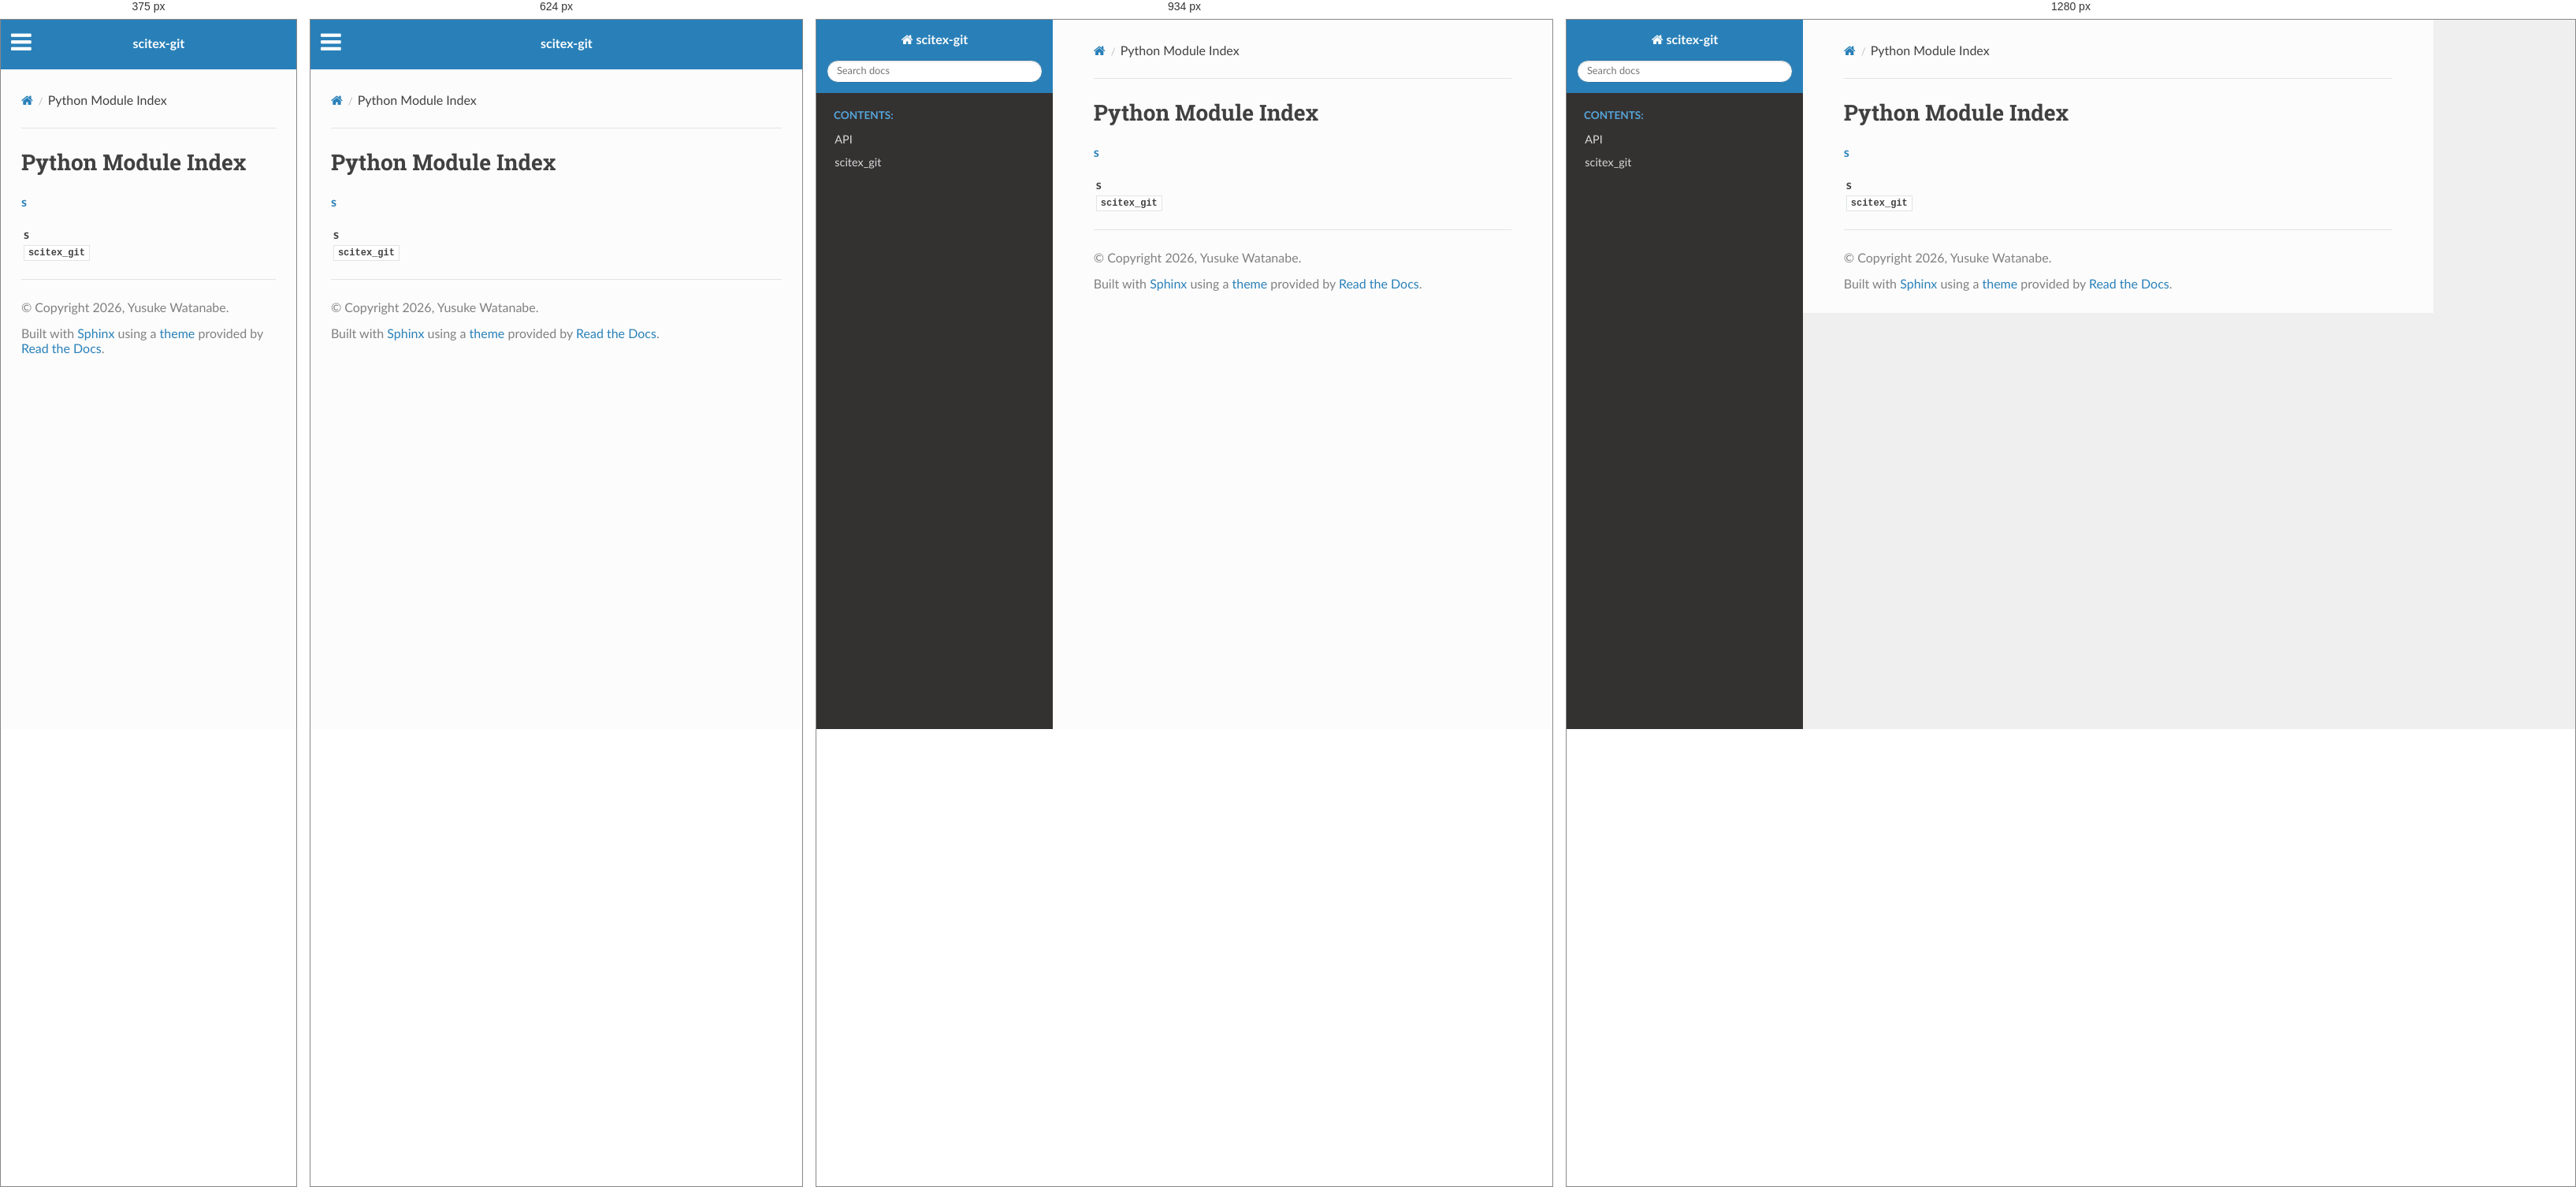
Rendered at 375 px, 624 px, 934 px and 1280 px, left to right.

<!-- file: py-modindex.html -->


<!DOCTYPE html>
<html class="writer-html5" lang="en" data-content_root="./">
<head>
  <meta charset="utf-8" />
  <meta name="viewport" content="width=device-width, initial-scale=1.0" />
  <title>Python Module Index &mdash; scitex-git 0.3.2 documentation</title>
      <link rel="stylesheet" type="text/css" href="_static/pygments.css?v=b86133f3" />
      <link rel="stylesheet" type="text/css" href="_static/css/theme.css?v=9edc463e" />
      <link rel="stylesheet" type="text/css" href="_static/copybutton.css?v=76b2166b" />

  
      <script src="_static/jquery.js?v=5d32c60e"></script>
      <script src="_static/_sphinx_javascript_frameworks_compat.js?v=2cd50e6c"></script>
      <script src="_static/documentation_options.js?v=71d9d8e6"></script>
      <script src="_static/doctools.js?v=fd6eb6e6"></script>
      <script src="_static/sphinx_highlight.js?v=6ffebe34"></script>
      <script src="_static/clipboard.min.js?v=a7894cd8"></script>
      <script src="_static/copybutton.js?v=f281be69"></script>
    <script src="_static/js/theme.js"></script>
    <link rel="index" title="Index" href="genindex.html" />
    <link rel="search" title="Search" href="search.html" />
 

    <script>
      DOCUMENTATION_OPTIONS.COLLAPSE_INDEX = true;
    </script>


</head>

<body class="wy-body-for-nav"> 
  <div class="wy-grid-for-nav">
    <nav data-toggle="wy-nav-shift" class="wy-nav-side">
      <div class="wy-side-scroll">
        <div class="wy-side-nav-search" >

          
          
          <a href="index.html" class="icon icon-home">
            scitex-git
          </a>
<div role="search">
  <form id="rtd-search-form" class="wy-form" action="search.html" method="get">
    <input type="text" name="q" placeholder="Search docs" aria-label="Search docs" />
    <input type="hidden" name="check_keywords" value="yes" />
    <input type="hidden" name="area" value="default" />
  </form>
</div>
        </div><div class="wy-menu wy-menu-vertical" data-spy="affix" role="navigation" aria-label="Navigation menu">
              <p class="caption" role="heading"><span class="caption-text">Contents:</span></p>
<ul>
<li class="toctree-l1"><a class="reference internal" href="api.html">API</a></li>
</ul>
<ul>
<li class="toctree-l1"><a class="reference internal" href="api/scitex_git.html">scitex_git</a></li>
</ul>

        </div>
      </div>
    </nav>

    <section data-toggle="wy-nav-shift" class="wy-nav-content-wrap"><nav class="wy-nav-top" aria-label="Mobile navigation menu" >
          <i data-toggle="wy-nav-top" class="fa fa-bars"></i>
          <a href="index.html">scitex-git</a>
      </nav>

      <div class="wy-nav-content">
        <div class="rst-content">
          <div role="navigation" aria-label="Page navigation">
  <ul class="wy-breadcrumbs">
      <li><a href="index.html" class="icon icon-home" aria-label="Home"></a></li>
      <li class="breadcrumb-item active">Python Module Index</li>
      <li class="wy-breadcrumbs-aside">
      </li>
  </ul>
  <hr/>
</div>
          <div role="main" class="document" itemscope="itemscope" itemtype="http://schema.org/Article">
           <div itemprop="articleBody">
             

   <h1>Python Module Index</h1>

   <div class="modindex-jumpbox">
   <a href="#cap-s"><strong>s</strong></a>
   </div>

   <table class="indextable modindextable">
     <tr class="pcap"><td></td><td>&#160;</td><td></td></tr>
     <tr class="cap" id="cap-s"><td></td><td>
       <strong>s</strong></td><td></td></tr>
     <tr>
       <td></td>
       <td>
       <a href="api/scitex_git.html#module-scitex_git"><code class="xref">scitex_git</code></a></td><td>
       <em></em></td></tr>
   </table>


           </div>
          </div>
          <footer>

  <hr/>

  <div role="contentinfo">
    <p>&#169; Copyright 2026, Yusuke Watanabe.</p>
  </div>

  Built with <a href="https://www.sphinx-doc.org/">Sphinx</a> using a
    <a href="https://github.com/readthedocs/sphinx_rtd_theme">theme</a>
    provided by <a href="https://readthedocs.org">Read the Docs</a>.
   

</footer>
        </div>
      </div>
    </section>
  </div>
  <script>
      jQuery(function () {
          SphinxRtdTheme.Navigation.enable(true);
      });
  </script> 

</body>
</html>

/* @media block from _static/css/theme.css */
@media screen and (max-width:768px){.wy-tray-container{bottom:auto;top:0;width:100%}.wy-tray-container li{width:100%}}

/* @media block from _static/css/theme.css */
@media only screen and (max-width:480px){.wy-form button[type=submit]{margin:.7em 0 0}.wy-form input[type=color],.wy-form input[type=date],.wy-form input[type=datetime-local],.wy-form input[type=datetime],.wy-form input[type=email],.wy-form input[type=month],.wy-form input[type=number],.wy-form input[type=password],.wy-form input[type=search],.wy-form input[type=tel],.wy-form input[type=text],.wy-form input[type=time],.wy-form input[type=url],.wy-form input[type=week],.wy-form label{margin-bottom:.3em;display:block}.wy-form input[type=color],.wy-form input[type=date],.wy-form input[type=datetime-local],.wy-form input[type=datetime],.wy-form input[type=email],.wy-form input[type=month],.wy-form input[type=number],.wy-form input[type=password],.wy-form input[type=search],.wy-form input[type=tel],.wy-form input[type=time],.wy-form input[type=url],.wy-form input[type=week]{margin-bottom:0}.wy-form-aligned .wy-control-group label{margin-bottom:.3em;text-align:left;display:block;width:100%}.wy-form-aligned .wy-control{margin:1.5em 0 0}.wy-form-message,.wy-form-message-inline,.wy-form .wy-help-inline{display:block;font-size:80%;padding:6px 0}}

/* @media block from _static/css/theme.css */
@media screen and (max-width:768px){.tablet-hide{display:none}}

/* @media block from _static/css/theme.css */
@media screen and (max-width:480px){.mobile-hide{display:none}}

/* @media block from _static/css/theme.css */
@media screen and (max-width:480px){.wy-breadcrumbs-extra,.wy-breadcrumbs li.wy-breadcrumbs-aside{display:none}}

/* @media block from _static/css/theme.css */
@media screen and (max-width:768px){.wy-body-for-nav{background:#fcfcfc}.wy-nav-top{display:block}.wy-nav-side{left:-300px}.wy-nav-side.shift{width:85%;left:0}.wy-menu.wy-menu-vertical,.wy-side-nav-search,.wy-side-scroll{width:auto}.wy-nav-content-wrap{margin-left:0}.wy-nav-content-wrap .wy-nav-content{padding:1.618em}.wy-nav-content-wrap.shift{position:fixed;min-width:100%;left:85%;top:0;height:100%;overflow:hidden}}

/* @media block from _static/css/theme.css */
@media screen and (min-width:1100px){.wy-nav-content-wrap{background:rgba(0,0,0,.05)}.wy-nav-content{margin:0;background:#fcfcfc}}

/* @media block from _static/css/theme.css */
@media screen and (max-width:768px){.rst-versions{width:85%;display:none}.rst-versions.shift{display:block}}

/* @media block from _static/css/theme.css */
@media screen and (max-width:480px){.rst-content .sidebar{width:100%;float:none;margin-left:0}}